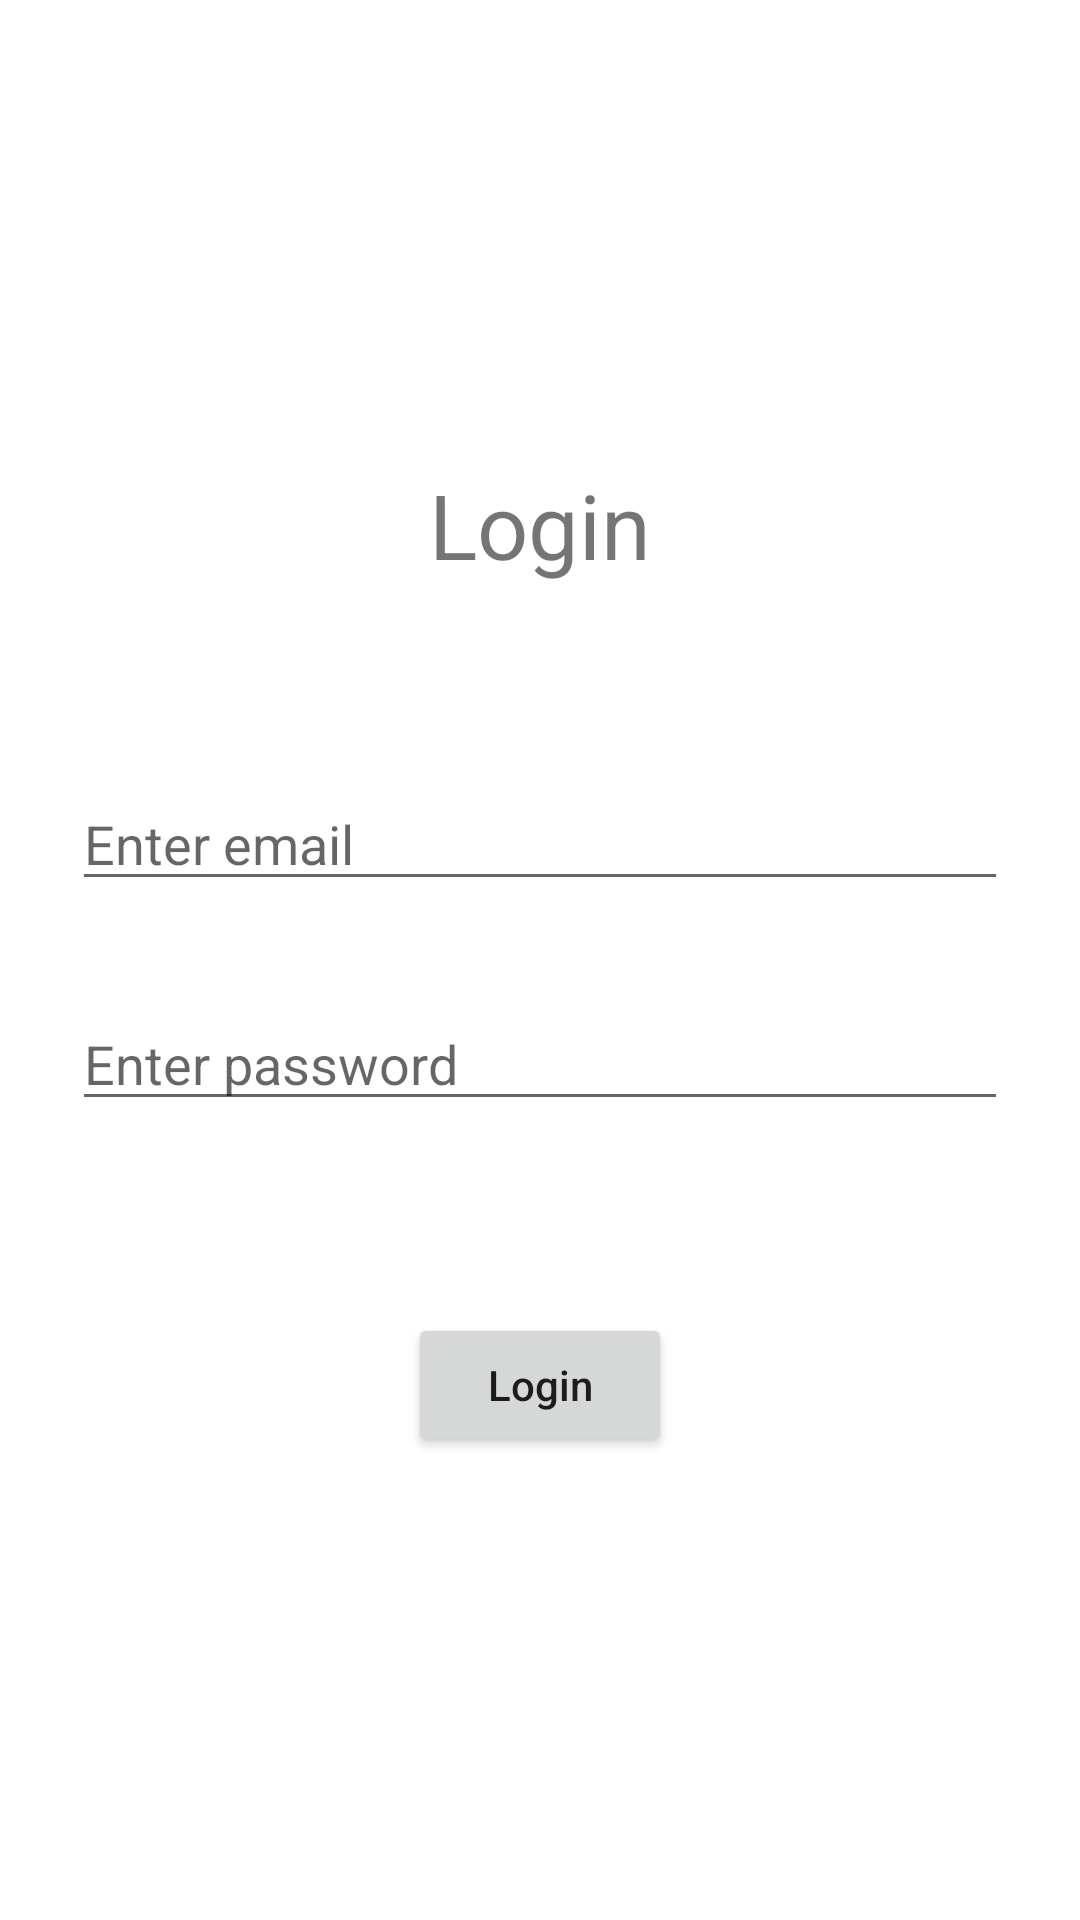

Layout XML and referenced resources for this Android screen:
<!-- AndroidManifest.xml: application theme Theme.RoommatesShoppingApp -->
<!-- res/layout/activity_login.xml -->
<?xml version="1.0" encoding="utf-8"?>

<androidx.constraintlayout.widget.ConstraintLayout xmlns:android="http://schemas.android.com/apk/res/android"
    xmlns:app="http://schemas.android.com/apk/res-auto"
    xmlns:tools="http://schemas.android.com/tools"
    android:layout_width="match_parent"
    android:layout_height="match_parent"
    tools:context=".LoginActivity">

    <TextView
        android:id="@+id/loginText"
        android:layout_width="wrap_content"
        android:layout_height="wrap_content"
        android:layout_marginBottom="32dp"
        android:text="Login"
        android:textSize="30sp"
        app:layout_constraintBottom_toTopOf="@+id/email"
        app:layout_constraintEnd_toEndOf="parent"
        app:layout_constraintHorizontal_bias="0.5"
        app:layout_constraintStart_toStartOf="parent"
        app:layout_constraintTop_toTopOf="parent"
        app:layout_constraintVertical_chainStyle="packed" />

    <EditText
        android:id="@+id/email"
        android:layout_width="0dp"
        android:layout_height="wrap_content"
        android:layout_marginStart="24dp"
        android:layout_marginLeft="24dp"
        android:layout_marginTop="32dp"
        android:layout_marginEnd="24dp"
        android:layout_marginRight="24dp"
        android:layout_marginBottom="32dp"
        android:ems="10"
        android:hint="Enter email"
        android:inputType="textEmailAddress"
        app:layout_constraintBottom_toTopOf="@+id/password"
        app:layout_constraintEnd_toEndOf="parent"
        app:layout_constraintHorizontal_bias="0.5"
        app:layout_constraintStart_toStartOf="parent"
        app:layout_constraintTop_toBottomOf="@+id/loginText" />

    <EditText
        android:id="@+id/password"
        android:layout_width="0dp"
        android:layout_height="wrap_content"
        android:layout_marginStart="24dp"
        android:layout_marginLeft="24dp"
        android:layout_marginEnd="24dp"
        android:layout_marginRight="24dp"
        android:layout_marginBottom="32dp"
        android:ems="10"
        android:hint="Enter password"
        android:inputType="textPassword"
        app:layout_constraintBottom_toTopOf="@+id/login"
        app:layout_constraintEnd_toEndOf="parent"
        app:layout_constraintHorizontal_bias="0.5"
        app:layout_constraintStart_toStartOf="parent"
        app:layout_constraintTop_toBottomOf="@+id/email" />

    <Button
        android:id="@+id/login"
        android:layout_width="wrap_content"
        android:layout_height="wrap_content"
        android:layout_marginStart="24dp"
        android:layout_marginLeft="24dp"
        android:layout_marginTop="32dp"
        android:layout_marginEnd="24dp"
        android:layout_marginRight="24dp"
        android:text="Login"
        android:textAllCaps="false"
        app:layout_constraintBottom_toBottomOf="parent"
        app:layout_constraintEnd_toEndOf="parent"
        app:layout_constraintHorizontal_bias="0.5"
        app:layout_constraintStart_toStartOf="parent"
        app:layout_constraintTop_toBottomOf="@+id/password" />

</androidx.constraintlayout.widget.ConstraintLayout>
<!-- resources referenced by this layout -->
<resources>
  <style name="Theme.RoommatesShoppingApp" parent="Theme.MaterialComponents.DayNight.DarkActionBar">
          
          <item name="colorPrimary">@color/purple_500</item>
          <item name="colorPrimaryVariant">@color/purple_700</item>
          <item name="colorOnPrimary">@color/white</item>
          
          <item name="colorSecondary">@color/teal_200</item>
          <item name="colorSecondaryVariant">@color/teal_700</item>
          <item name="colorOnSecondary">@color/black</item>
          
          <item name="android:statusBarColor" tools:targetApi="l">?attr/colorPrimaryVariant</item>
          
      </style>
  <!-- not gathered from this repository: default colours our renderer supplied (Android Studio template values) -->
  <color name="purple_500">#FF6200EE</color>
  <color name="purple_700">#FF3700B3</color>
  <color name="teal_200">#FF03DAC5</color>
  <color name="teal_700">#FF018786</color>
  <color name="black">#FF000000</color>
  <color name="white">#FFFFFFFF</color>
</resources>
